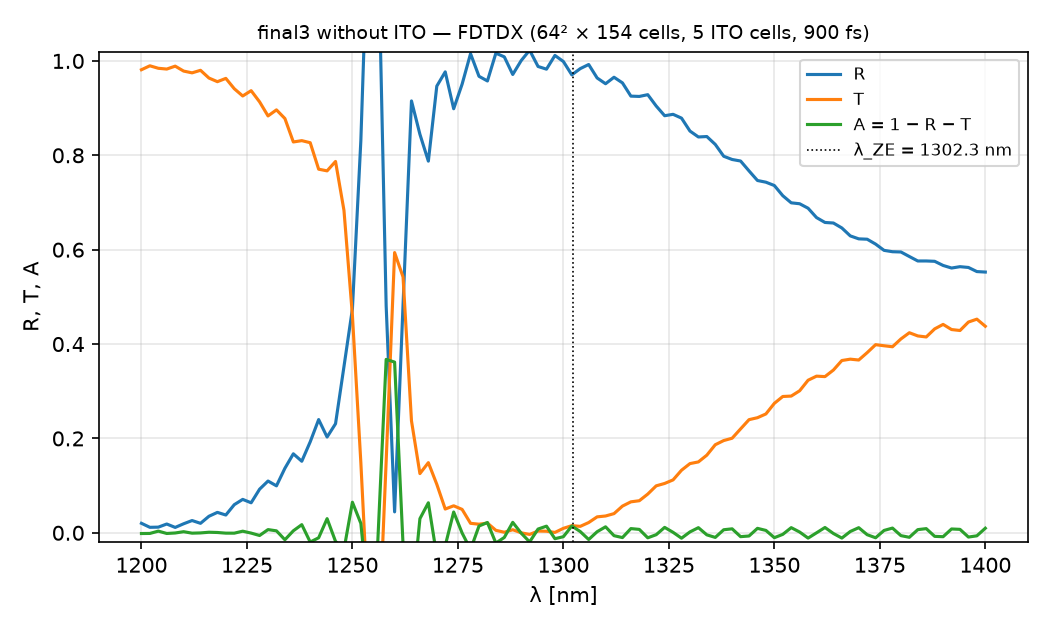

Data behind this chart, as committed beside it:
lambda_nm, R, T, A
1200, 0.02014, 0.9814, -0.001516
1202, 0.01163, 0.9897, -0.001333
1204, 0.01201, 0.9844, 0.003555
1206, 0.01863, 0.9828, -0.001410
1208, 0.01141, 0.989, -0.000370
1210, 0.01916, 0.9785, 0.002339
1212, 0.026, 0.9748, -0.000758
1214, 0.0201, 0.9801, -0.000240
1216, 0.03505, 0.9637, 0.001205
1218, 0.04329, 0.956, 0.000673
1220, 0.03769, 0.963, -0.000717
1222, 0.05964, 0.9411, -0.000771
1224, 0.07083, 0.9257, 0.003433
1226, 0.06362, 0.937, -0.000615
1228, 0.09242, 0.9133, -0.005711
1230, 0.1097, 0.8835, 0.006811
1232, 0.09953, 0.8963, 0.004163
1234, 0.1368, 0.878, -0.01471
1236, 0.1674, 0.8283, 0.004280
1238, 0.1517, 0.8311, 0.01728
1240, 0.1928, 0.8267, -0.01956
1242, 0.24, 0.7706, -0.01054
1244, 0.203, 0.7671, 0.02997
1246, 0.2312, 0.787, -0.01817
1248, 0.3523, 0.6833, -0.03559
1250, 0.4745, 0.4607, 0.06482
1252, 0.8313, 0.1488, 0.01995
1254, 1.369, -0.2066, -0.1622
1256, 1.296, -0.2739, -0.02189
1258, 0.4811, 0.1515, 0.3675
1260, 0.04433, 0.5939, 0.3618
1262, 0.4828, 0.5422, -0.02507
1264, 0.9153, 0.2372, -0.1525
1266, 0.8445, 0.1255, 0.02996
1268, 0.7876, 0.1487, 0.06365
1270, 0.9466, 0.1028, -0.04944
1272, 0.9768, 0.05038, -0.02721
1274, 0.8987, 0.05724, 0.04409
1276, 0.9508, 0.04962, -0.000397
1278, 1.015, 0.02012, -0.03545
1280, 0.9674, 0.01822, 0.01434
1282, 0.9575, 0.02061, 0.02186
1284, 1.016, 0.005271, -0.02169
1286, 1.009, 0.001183, -0.009841
1288, 0.9713, 0.006538, 0.02218
1290, 1.001, -0.000014, -0.000706
1292, 1.023, -0.003439, -0.01929
1294, 0.9883, 0.003746, 0.007991
1296, 0.9826, 0.003346, 0.01409
1298, 1.012, 0.000838, -0.01248
1300, 0.9988, 0.009462, -0.008248
1302, 0.9705, 0.01513, 0.01438
1304, 0.9837, 0.01365, 0.002642
1306, 0.9924, 0.02176, -0.0142
1308, 0.9639, 0.03379, 0.002300
1310, 0.9517, 0.03562, 0.01269
1312, 0.9654, 0.04066, -0.006090
1314, 0.9535, 0.05661, -0.01012
1316, 0.9254, 0.06563, 0.008948
1318, 0.9248, 0.068, 0.007226
... 41 more rows
